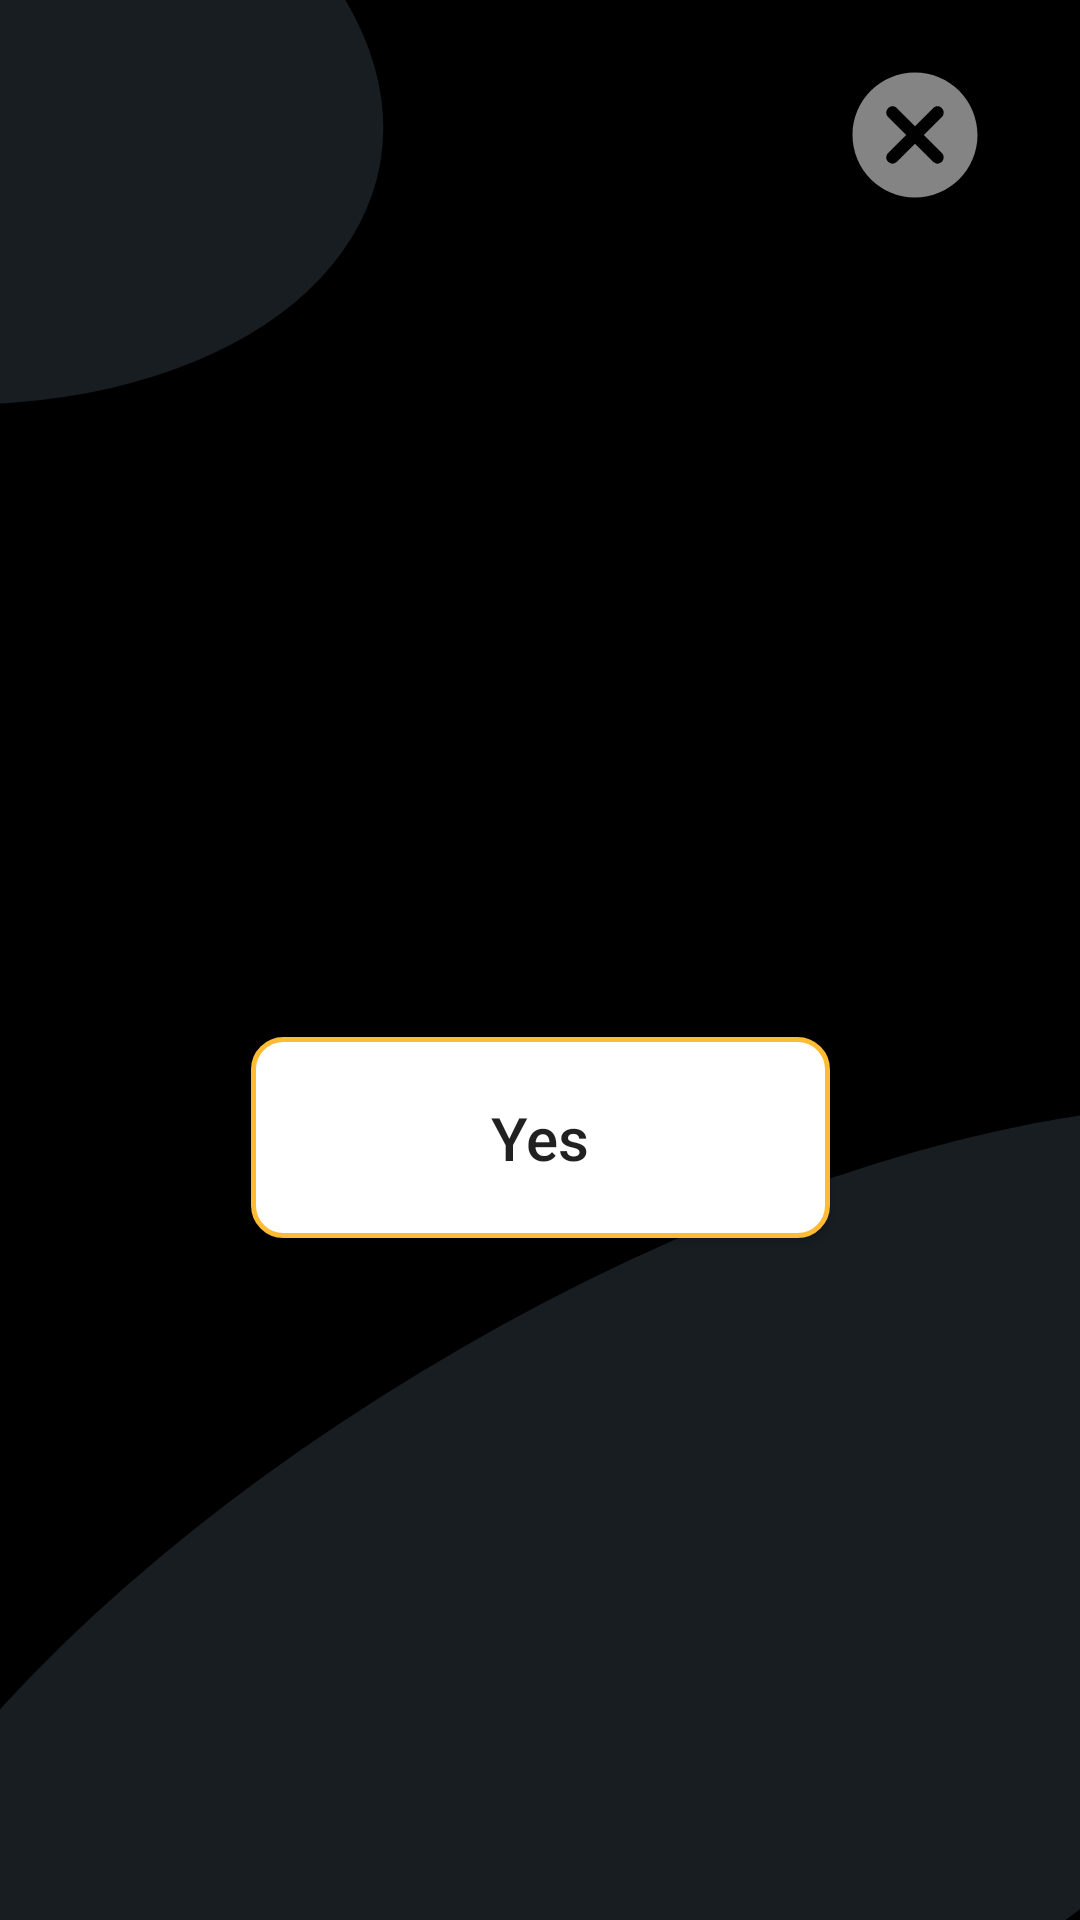

Write the Android layout XML for this screen, with the resource values it uses.
<!-- AndroidManifest.xml: application theme AppTheme -->
<!-- res/layout/dialog_confirmation.xml -->
<?xml version="1.0" encoding="utf-8"?>
<androidx.constraintlayout.widget.ConstraintLayout xmlns:android="http://schemas.android.com/apk/res/android"
    xmlns:app="http://schemas.android.com/apk/res-auto"
    android:layout_width="match_parent"
    android:layout_height="wrap_content"
    android:layout_marginStart="32dp"
    android:layout_marginEnd="32dp"
    android:background="@drawable/alert_dialog_background">

    <ImageView
        android:id="@+id/cancel_image"
        android:layout_width="50dp"
        android:layout_height="50dp"
        android:layout_marginTop="20dp"
        android:layout_marginEnd="30dp"
        android:adjustViewBounds="true"
        android:src="@drawable/ic_cancel"
        app:layout_constraintEnd_toEndOf="parent"
        app:layout_constraintTop_toTopOf="parent"
        android:contentDescription="Cancel Button"/>


    <TextView
        android:id="@+id/confirm_message"
        android:layout_width="wrap_content"
        android:layout_height="wrap_content"
        android:text="@string/confirmation_message"
        android:textSize="25sp"
        android:textStyle="bold"
        android:layout_marginTop="30dp"
        app:layout_constraintEnd_toStartOf="@id/guideline"
        app:layout_constraintTop_toBottomOf="@id/cancel_image" />

    <TextView
        android:id="@+id/question_mark"
        android:layout_width="wrap_content"
        android:layout_height="wrap_content"
        android:text="@string/question_mark"
        android:textSize="40sp"
        android:textStyle="bold"
        android:layout_marginTop="15dp"
        app:layout_constraintStart_toEndOf="@id/guideline"
        app:layout_constraintTop_toBottomOf="@id/cancel_image" />

    <androidx.constraintlayout.widget.Guideline
        android:id="@+id/guideline"
        android:layout_width="wrap_content"
        android:layout_height="wrap_content"
        android:orientation="vertical"
        app:layout_constraintGuide_percent="0.65" />

    <Button
        android:id="@+id/yes_button"
        android:layout_width="wrap_content"
        android:layout_height="wrap_content"
        android:text="@string/yes"
        android:textSize="20sp"
        android:textAllCaps="false"
        android:layout_marginTop="30dp"
        android:layout_marginBottom="50dp"
        android:background="@drawable/button_background"
        app:layout_constraintTop_toBottomOf="@id/question_mark"
        app:layout_constraintStart_toStartOf="parent"
        app:layout_constraintEnd_toEndOf="parent"
        app:layout_constraintBottom_toBottomOf="parent"/>

</androidx.constraintlayout.widget.ConstraintLayout>
<!-- resources referenced by this layout -->
<resources>
  <!-- drawable button_background (drawable) -->
  <?xml version="1.0" encoding="utf-8"?>
  <shape xmlns:android="http://schemas.android.com/apk/res/android"
      android:shape="rectangle">
      <solid android:color="@android:color/white" />
      <corners android:radius="10dp" />
      <stroke android:width="5px" android:color="@android:color/holo_orange_light" />
      <padding android:top="20dp"
          android:bottom="20dp"
          android:right="80dp"
          android:left="80dp"/>
  </shape>
  <!-- drawable ic_cancel (drawable) -->
  <vector xmlns:android="http://schemas.android.com/apk/res/android"
      android:width="24dp"
      android:height="24dp"
      android:viewportWidth="24"
      android:viewportHeight="24"
      android:tint="#848484">
    <path
        android:fillColor="@android:color/white"
        android:pathData="M12,2C6.47,2 2,6.47 2,12s4.47,10 10,10 10,-4.47 10,-10S17.53,2 12,2zM16.3,16.3c-0.39,0.39 -1.02,0.39 -1.41,0L12,13.41 9.11,16.3c-0.39,0.39 -1.02,0.39 -1.41,0 -0.39,-0.39 -0.39,-1.02 0,-1.41L10.59,12 7.7,9.11c-0.39,-0.39 -0.39,-1.02 0,-1.41 0.39,-0.39 1.02,-0.39 1.41,0L12,10.59l2.89,-2.89c0.39,-0.39 1.02,-0.39 1.41,0 0.39,0.39 0.39,1.02 0,1.41L13.41,12l2.89,2.89c0.38,0.38 0.38,1.02 0,1.41z"/>
  </vector>
  <string name="confirmation_message">Are you sure</string>
  <string name="question_mark">\ ?</string>
  <string name="yes">Yes</string>
  <style name="AppTheme" parent="Theme.AppCompat.Light.NoActionBar">
          
          <item name="colorPrimary">@color/colorPrimary</item>
          <item name="colorPrimaryDark">@color/colorPrimaryDark</item>
          <item name="colorAccent">@color/colorAccent</item>
          <item name="android:windowBackground">@drawable/background</item>
          <item name="colorControlNormal">@color/white</item>
          <item name="windowActionBar">false</item>
          <item name="windowNoTitle">true</item>
          <item name="android:statusBarColor">@android:color/transparent</item>
      </style>
  <color name="colorPrimary">#000000</color>
  <color name="colorPrimaryDark">#000000</color>
  <color name="colorAccent">#03DAC5</color>
  <!-- drawable background (drawable) -->
  <?xml version="1.0" encoding="utf-8"?>
  <layer-list xmlns:android="http://schemas.android.com/apk/res/android">
  
      <item android:drawable="@drawable/background_center"/>
  
      <item android:start="-5dp"
          android:end="150dp"
          android:bottom="300dp"
          android:drawable="@drawable/background_top" />
  
  
      <item
          android:top="50dp"
          android:bottom="-50dp"
          android:end="90dp"
          android:drawable="@drawable/background_bottom"
          />
  
  </layer-list>
  <color name="white">#FFFFFF</color>
  <!-- drawable background_center (drawable) -->
  <?xml version="1.0" encoding="utf-8"?>
  <shape android:shape="rectangle"
      xmlns:android="http://schemas.android.com/apk/res/android">
      <solid android:color="@android:color/black" />
  </shape>
  <!-- drawable background_top (drawable) -->
  <?xml version="1.0" encoding="utf-8"?>
  <rotate android:fromDegrees="100"
      android:toDegrees="50"
      android:pivotX="45%"
      android:pivotY="11%"
      xmlns:android="http://schemas.android.com/apk/res/android">
      <shape
          android:shape="oval">
          <solid android:color="@color/background_custom_black" />
      </shape>
  </rotate>
  <!-- drawable background_bottom (drawable) -->
  <?xml version="1.0" encoding="utf-8"?>
  <rotate android:fromDegrees="60"
      android:toDegrees="60"
      android:pivotX="3%"
      android:pivotY="77%"
      xmlns:android="http://schemas.android.com/apk/res/android">
      <shape
          android:shape="oval" >
          <solid android:color="@color/background_custom_black" />
      </shape>
  </rotate>
  <color name="background_custom_black">#882C383E</color>
</resources>
